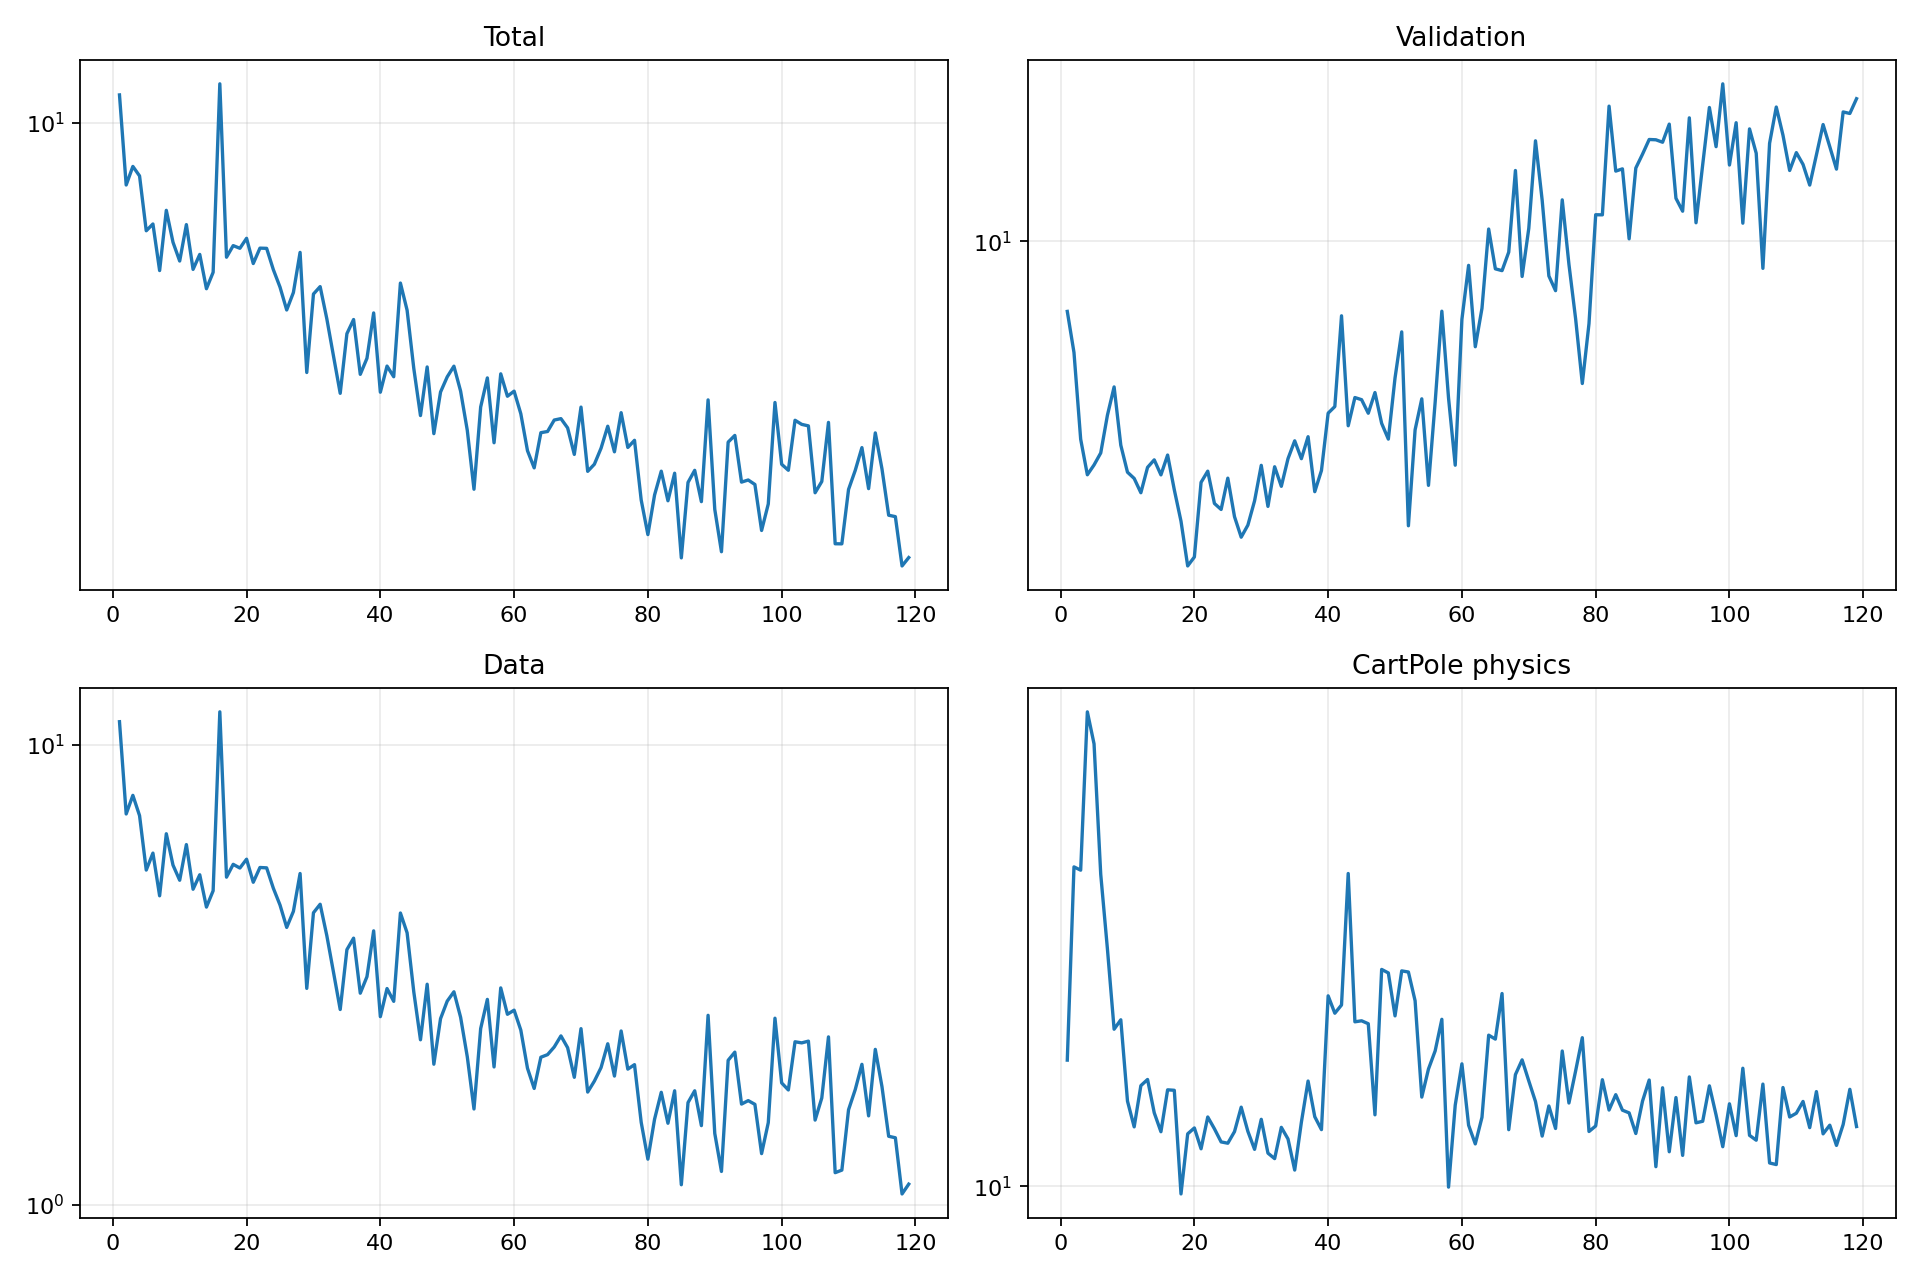

Data behind this chart, as committed beside it:
epoch, validation_forecast_mse, train_total, train_data, train_cartpole_physics, train_rotation_physics
1, 7.846, 11.41, 11.23, 17.26, 0.6272
2, 6.807, 7.485, 7.072, 39.8, 1.505
3, 5.045, 8.164, 7.763, 39.24, 0.8512
4, 4.461, 7.81, 7.014, 77.81, 1.775
5, 4.615, 6.043, 5.34, 67.75, 2.53
6, 4.81, 6.238, 5.814, 38.54, 3.94
7, 5.48, 5.017, 4.694, 27.91, 4.358
8, 6.044, 6.649, 6.406, 19.73, 4.625
9, 4.941, 5.727, 5.474, 20.54, 4.754
10, 4.5, 5.246, 5.074, 14.46, 2.666
11, 4.405, 6.22, 6.067, 12.93, 2.333
12, 4.192, 5.045, 4.851, 15.45, 3.901
13, 4.576, 5.411, 5.216, 15.87, 3.604
14, 4.697, 4.609, 4.436, 13.74, 3.499
15, 4.459, 4.976, 4.815, 12.66, 3.486
16, 4.775, 12.01, 11.8, 15.18, 6.488
17, 4.234, 5.34, 5.153, 15.15, 3.523
18, 3.799, 5.638, 5.496, 9.676, 4.553
19, 3.255, 5.568, 5.395, 12.55, 4.755
20, 3.357, 5.833, 5.639, 12.87, 6.567
21, 4.345, 5.185, 5.024, 11.76, 4.308
22, 4.516, 5.571, 5.41, 13.5, 2.703
23, 4.04, 5.566, 5.4, 12.82, 3.798
24, 3.956, 5.039, 4.877, 12.12, 4.153
25, 4.409, 4.643, 4.483, 12.05, 4.04
26, 3.859, 4.173, 4.007, 12.67, 3.875
27, 3.595, 4.527, 4.342, 14.08, 4.434
28, 3.748, 5.462, 5.249, 12.68, 8.657
29, 4.076, 3.115, 2.952, 11.73, 4.506
30, 4.609, 4.496, 4.312, 13.36, 4.982
31, 3.999, 4.655, 4.5, 11.54, 3.983
32, 4.586, 4.003, 3.844, 11.27, 4.583
33, 4.286, 3.361, 3.199, 12.9, 3.36
34, 4.716, 2.826, 2.656, 12.27, 4.704
35, 5.016, 3.735, 3.585, 10.73, 4.258
36, 4.716, 3.991, 3.797, 13.2, 6.159
37, 5.088, 3.088, 2.882, 15.77, 4.834
38, 4.207, 3.329, 3.131, 13.51, 6.29
39, 4.527, 4.115, 3.939, 12.78, 4.866
40, 5.519, 2.841, 2.563, 22.79, 5.001
41, 5.647, 3.21, 2.95, 21.14, 4.808
42, 7.727, 3.054, 2.767, 21.91, 6.773
43, 5.284, 4.732, 4.307, 38.67, 3.885
44, 5.825, 4.168, 3.9, 20.37, 6.442
45, 5.783, 3.175, 2.901, 20.46, 6.955
46, 5.518, 2.547, 2.282, 20.2, 6.26
47, 5.927, 3.197, 3.015, 13.62, 4.57
48, 5.328, 2.34, 2.02, 25.55, 6.522
49, 5.046, 2.843, 2.537, 25.16, 5.408
50, 6.234, 3.052, 2.77, 20.9, 7.3
51, 7.31, 3.208, 2.902, 25.38, 5.186
52, 3.74, 2.855, 2.555, 25.26, 4.74
53, 5.21, 2.377, 2.096, 22.31, 5.769
54, 5.8, 1.805, 1.614, 14.71, 4.358
55, 4.3, 2.651, 2.414, 16.61, 7.089
56, 5.734, 3.037, 2.794, 17.96, 6.316
57, 7.852, 2.243, 1.992, 20.59, 4.462
58, 5.816, 3.096, 2.96, 9.966, 3.627
59, 4.611, 2.788, 2.593, 14.21, 5.224
60, 7.635, 2.855, 2.647, 16.98, 3.758
... 59 more rows
